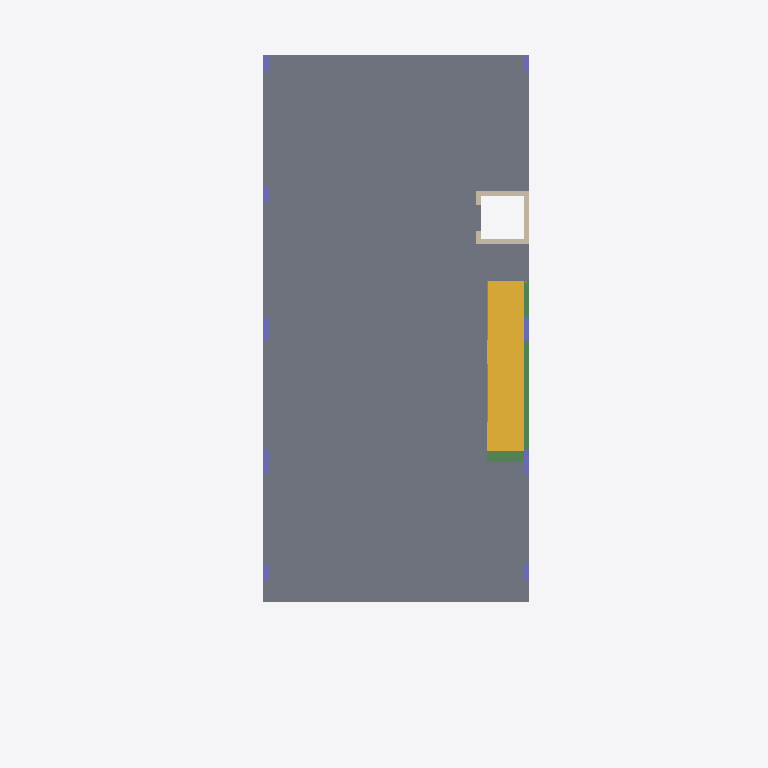
Plan cut of the same IFC building model at storey '3rd storey' (level 8.00 m, cut at 9.40 m), seen from above with north up, elements coloured by IFC class: 9 columns (violet), 5 slabs (grey), 5 walls (beige), 3 beams (green), 1 stair (yellow). Cut surfaces are drawn darker.
Extent 11.2 m × 26.8 m × 14.2 m (x, y, z). Storeys (4): 1st storey plan at 0.00 m; 2nd storey plan at 4.00 m; 3rd storey at 8.00 m; Roof storey at 11.00 m. Elements (337): 229 IfcBeam, 51 IfcColumn, 35 IfcSlab, 20 IfcWall, 2 IfcStair.

HEADER;
FILE_DESCRIPTION(('ViewDefinition [ReferenceView_V1.2]','ExchangeRequirement [Structural]'),'2;1');
FILE_NAME('Project Number','2023-06-19T15:41:46',(''),(''),'The EXPRESS Data Manager Version 5.02.0100.07 : 28 Aug 2013','22.0.2.392 - Exporter 22.0.2.392 - Alternate UI 22.0.2.392','');
FILE_SCHEMA(('IFC4'));
ENDSEC;
DATA;
#127=IFCPROJECT('1tI6jWZSj51A7Ln_5EeNAm',#42,'Project Number',$,$,'Project Name','Project Status',(#114),#109);
#176=IFCSITE('1tI6jWZSj51A7Ln_5EeNAo',#42,'Default',$,$,#175,$,$,.ELEMENT.,$,$,$,$,$);
#141=IFCBUILDING('1tI6jWZSj51A7Ln_5EeNAn',#42,'',$,$,#33,$,'',.ELEMENT.,$,$,$);
#154=IFCBUILDINGSTOREY('1tI6jWZSj51A7Ln_6nNemJ',#42,'1st storey plan',$,'Level:8mm Head',#152,$,'1st storey plan',.ELEMENT.,5.239748E-10);
#160=IFCBUILDINGSTOREY('1tI6jWZSj51A7Ln_6nNeUZ',#42,'2nd storey plan',$,'Level:8mm Head',#159,$,'2nd storey plan',.ELEMENT.,4000.0);
#166=IFCBUILDINGSTOREY('1tI6jWZSj51A7Ln_6nMzTr',#42,'3rd storey',$,'Level:8mm Head',#165,$,'3rd storey',.ELEMENT.,8000.0);
#172=IFCBUILDINGSTOREY('1tI6jWZSj51A7Ln_6nMzUE',#42,'Roof storey',$,'Level:8mm Head',#171,$,'Roof storey',.ELEMENT.,11000.0);
#20147=IFCSLAB('3h88VNyF92ShK5dk80r_nu',#42,'Floor:Generic 200mm:366537',$,'Floor:Generic 200mm',#20114,#20143,'366537',.FLOOR.);
#20237=IFCSLAB('3h88VNyF92ShK5dk80r_n2',#42,'Floor:Generic 175mm:366579',$,'Floor:Generic 175mm',#20192,#20233,'366579',.FLOOR.);
#20315=IFCSLAB('3h88VNyF92ShK5dk80r_Eg',#42,'Floor:Generic 175mm:366619',$,'Floor:Generic 175mm',#20282,#20311,'366619',.FLOOR.);
#20069=IFCSLAB('3h88VNyF92ShK5dk80r_mJ',#42,'Floor:Generic 200mm:366498',$,'Floor:Generic 200mm',#20036,#20065,'366498',.FLOOR.);
#33606=IFCSLAB('2Itws5f7L4Wwma_fAC5IIr',#42,'Floor:Generic 150mm:383809',$,'Floor:Generic 150mm',#33573,#33602,'383809',.FLOOR.);
#35327=IFCSTAIR('2oqp7wiZX6Uflyqw2J$QBy',#42,'Assembled Stair:Stair:392525',$,'Assembled Stair:250mm thread 175mm riser',#35326,$,'392525',.NOTDEFINED.);
#19759=IFCBEAM('3h88VNyF92ShK5dk80r_ov',#42,'Concrete-Rectangular Beam:200 x 600mm:366344',$,'Concrete-Rectangular Beam:200 x 600mm',#19758,#19751,'366344',.BEAM.);
#18770=IFCBEAM('3h88VNyF92ShK5dk80r_zR',#42,'Concrete-Rectangular Beam:800 x 600mm:365802',$,'Concrete-Rectangular Beam:800 x 600mm',#18769,#18762,'365802',.BEAM.);
#32729=IFCWALL('3vXMdrjqP7KAFvabiU3QtH',#42,'Basic Wall:Generic - 200mm:381760',$,'Basic Wall:Generic - 200mm',#32701,#32725,'381760',.NOTDEFINED.);
#32801=IFCWALL('3vXMdrjqP7KAFvabiU3QtJ',#42,'Basic Wall:Generic - 200mm:381762',$,'Basic Wall:Generic - 200mm',#32773,#32797,'381762',.NOTDEFINED.);
#32873=IFCWALL('3vXMdrjqP7KAFvabiU3QtL',#42,'Basic Wall:Generic - 200mm:381764',$,'Basic Wall:Generic - 200mm',#32845,#32869,'381764',.NOTDEFINED.);
#19890=IFCBEAM('3h88VNyF92ShK5dk80r_ol',#42,'Concrete-Rectangular Beam:200 x 600mm:366366',$,'Concrete-Rectangular Beam:200 x 600mm',#19889,#19882,'366366',.BEAM.);
#20707=IFCCOLUMN('3h88VNyF92ShK5dk80r_DV',#42,'Concrete-Rectangular-Column:200 x 850mm:366830',$,'Concrete-Rectangular-Column:200 x 850mm',#20706,#20700,'366830',.COLUMN.);
#20629=IFCCOLUMN('3h88VNyF92ShK5dk80r_DT',#42,'Concrete-Rectangular-Column:200 x 850mm:366828',$,'Concrete-Rectangular-Column:200 x 850mm',#20628,#20622,'366828',.COLUMN.);
#21149=IFCCOLUMN('3h88VNyF92ShK5dk80r_D7',#42,'Concrete-Rectangular-Column:200 x 900mm:366838',$,'Concrete-Rectangular-Column:200 x 900mm',#21148,#21142,'366838',.COLUMN.);
#21071=IFCCOLUMN('3h88VNyF92ShK5dk80r_D5',#42,'Concrete-Rectangular-Column:200 x 900mm:366836',$,'Concrete-Rectangular-Column:200 x 900mm',#21070,#21064,'366836',.COLUMN.);
#20395=IFCCOLUMN('3h88VNyF92ShK5dk80r_DK',#42,'Concrete-Rectangular-Column:200 x 600mm:366821',$,'Concrete-Rectangular-Column:200 x 600mm',#20394,#20388,'366821',.COLUMN.);
#20551=IFCCOLUMN('3h88VNyF92ShK5dk80r_DR',#42,'Concrete-Rectangular-Column:200 x 600mm:366826',$,'Concrete-Rectangular-Column:200 x 600mm',#20550,#20544,'366826',.COLUMN.);
#20853=IFCCOLUMN('3h88VNyF92ShK5dk80r_D1',#42,'Concrete-Rectangular-Column:200 x 600mm:366832',$,'Concrete-Rectangular-Column:200 x 600mm',#20852,#20846,'366832',.COLUMN.);
#20473=IFCCOLUMN('3h88VNyF92ShK5dk80r_DM',#42,'Concrete-Rectangular-Column:200 x 600mm:366823',$,'Concrete-Rectangular-Column:200 x 600mm',#20472,#20466,'366823',.COLUMN.);
#20996=IFCCOLUMN('3h88VNyF92ShK5dk80r_D3',#42,'Concrete-Rectangular-Column:200 x 600mm:366834',$,'Concrete-Rectangular-Column:200 x 600mm',#20995,#20989,'366834',.COLUMN.);
#32657=IFCWALL('3vXMdrjqP7KAFvabiU3Qsl',#42,'Basic Wall:Generic - 200mm:381758',$,'Basic Wall:Generic - 200mm',#32629,#32653,'381758',.NOTDEFINED.);
#32945=IFCWALL('3vXMdrjqP7KAFvabiU3QtN',#42,'Basic Wall:Generic - 200mm:381766',$,'Basic Wall:Generic - 200mm',#32917,#32941,'381766',.NOTDEFINED.);
ENDSEC;